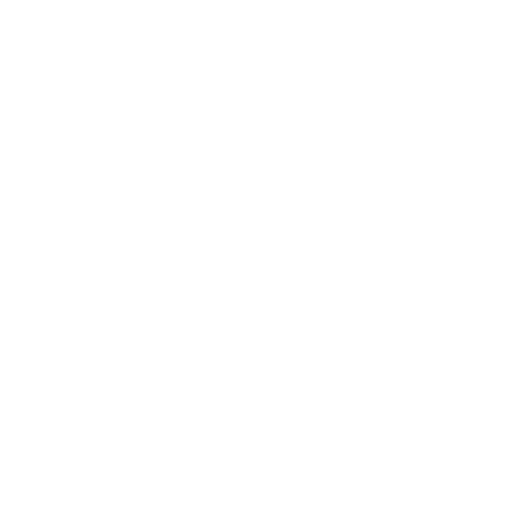
t = 0.00 s
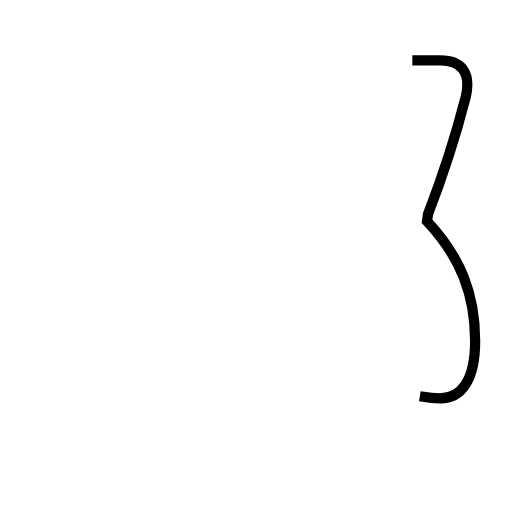
t = 1.29 s
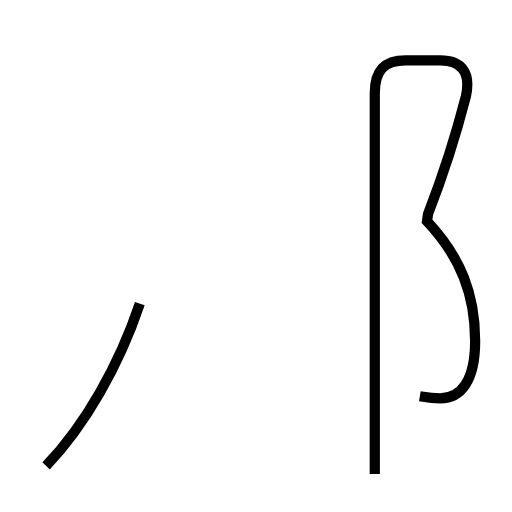
t = 3.13 s
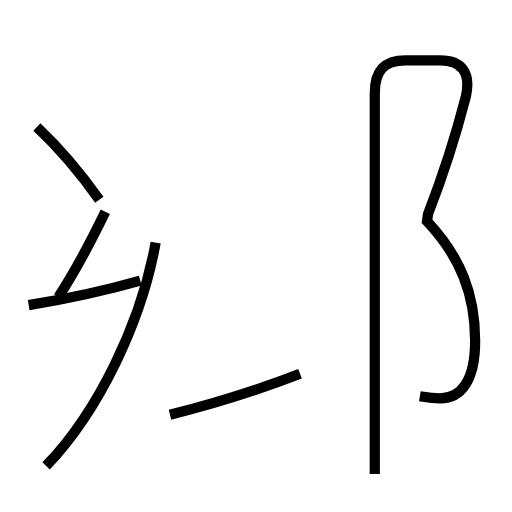
t = 4.62 s
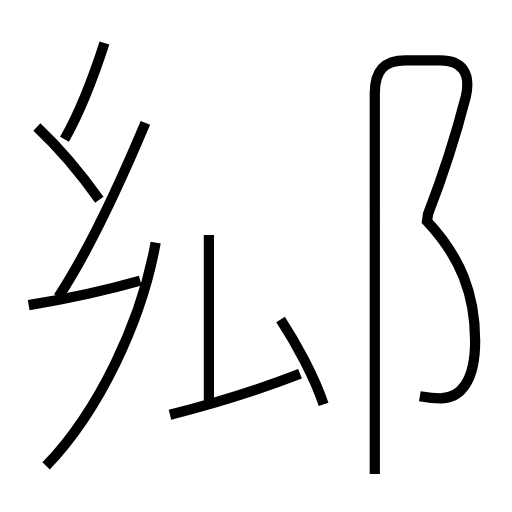
t = 5.99 s
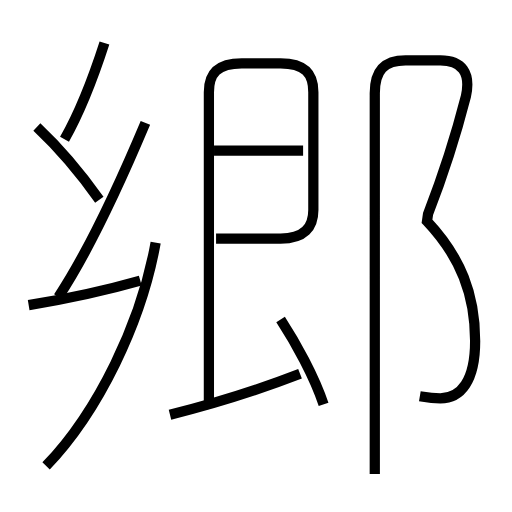
t = 7.76 s

The animated SVG that drew these frames (rendered in a browser with its animation timeline set to each time). Animation: 10 SMIL elements (animate=10); one cycle of 7.76 s.

<?xml version='1.0' encoding='utf-8'?>
<svg viewBox="0.0 -6.0 50.0 50.0" version="1.1" xmlns="http://www.w3.org/2000/svg"><rect x="-1000" y="-1000" width="2000" height="2000" stroke="white" fill="white" /><g style="fill:none;stroke:#000000;stroke-width:1"><path d="M 41.0 -5.3 C 41.6 -5.2 42.1 -5.1 43.0 -5.1 C 45.0 -5.1 46.4 -6.8 46.4 -10.7 C 46.4 -15.2 45.0 -18.9 41.7 -22.4 L 41.8 -23.1 C 43.2 -26.7 44.6 -31.1 45.5 -34.6 C 46.0 -36.9 45.1 -38.1 43.0 -38.1 L 39.6 -38.1 C 37.5 -38.1 36.6 -37.1 36.6 -34.9 L 36.6 2.3 " transform="translate(0.0 38.0)" stroke-dasharray="85.96668371240426" stroke-dashoffset="85.96668371240426"><animate attributeName="stroke-dashoffset" from="85.96668371240426" to="0" dur="2.579000511372128s" begin="0s" fill="freeze" /></path><path d="M 4.5 1.5 C 9.6 -3.8 13.8 -12.5 15.2 -20.3 " transform="translate(0.0 38.0)" stroke-dasharray="24.59563589687087" stroke-dashoffset="24.59563589687087"><animate attributeName="stroke-dashoffset" from="24.59563589687087" to="0" dur="0.7378690769061261s" begin="2.579000511372128s" fill="freeze" /></path><path d="M 2.8 -14.2 C 6.4 -14.8 10.2 -15.6 13.7 -16.6 " transform="translate(0.0 38.0)" stroke-dasharray="11.166875114558684" stroke-dashoffset="11.166875114558684"><animate attributeName="stroke-dashoffset" from="11.166875114558684" to="0" dur="0.3350062534367605s" begin="3.316869588278254s" fill="freeze" /></path><path d="M 16.6 -3.5 C 20.6 -4.5 24.9 -5.8 29.3 -7.5 " transform="translate(0.0 38.0)" stroke-dasharray="13.32351218134345" stroke-dashoffset="13.32351218134345"><animate attributeName="stroke-dashoffset" from="13.32351218134345" to="0" dur="0.3997053654403035s" begin="3.6518758417150146s" fill="freeze" /></path><path d="M 9.7 -24.5 C 7.5 -27.6 5.3 -30.0 3.6 -31.6 " transform="translate(0.0 38.0)" stroke-dasharray="9.375271283886262" stroke-dashoffset="9.375271283886262"><animate attributeName="stroke-dashoffset" from="9.375271283886262" to="0" dur="0.2812581385165878s" begin="4.051581207155318s" fill="freeze" /></path><path d="M 5.7 -15.0 C 8.6 -19.4 11.8 -26.3 14.2 -32.0 " transform="translate(0.0 38.0)" stroke-dasharray="19.029340278313363" stroke-dashoffset="19.029340278313363"><animate attributeName="stroke-dashoffset" from="19.029340278313363" to="0" dur="0.5708802083494009s" begin="4.332839345671906s" fill="freeze" /></path><path d="M 31.6 -4.5 C 30.7 -7.2 28.9 -10.5 27.4 -12.8 " transform="translate(0.0 38.0)" stroke-dasharray="9.324011926792094" stroke-dashoffset="9.324011926792094"><animate attributeName="stroke-dashoffset" from="9.324011926792094" to="0" dur="0.2797203578037628s" begin="4.903719554021307s" fill="freeze" /></path><path d="M 6.3 -30.4 C 8.0 -33.4 9.2 -36.7 10.2 -39.8 " transform="translate(0.0 38.0)" stroke-dasharray="10.194773356980843" stroke-dashoffset="10.194773356980843"><animate attributeName="stroke-dashoffset" from="10.194773356980843" to="0" dur="0.3058432007094253s" begin="5.18343991182507s" fill="freeze" /></path><path d="M 20.4 -4.3 L 20.4 -35.0 C 20.4 -36.8 21.2 -37.8 23.6 -37.8 L 27.4 -37.8 C 29.8 -37.8 30.6 -36.8 30.6 -35.0 L 30.6 -23.5 C 30.6 -21.8 29.7 -20.7 27.4 -20.7 L 21.1 -20.7 " transform="translate(0.0 38.0)" stroke-dasharray="67.00754953194856" stroke-dashoffset="67.00754953194856"><animate attributeName="stroke-dashoffset" from="67.00754953194856" to="0" dur="2.0102264859584564s" begin="5.489283112534495s" fill="freeze" /></path><path d="M 29.6 -29.3 L 20.9 -29.3" transform="translate(0.0 38.0)" stroke-dasharray="8.700000000000003" stroke-dashoffset="8.700000000000003"><animate attributeName="stroke-dashoffset" from="8.700000000000003" to="0" dur="0.26100000000000007s" begin="7.499509598492951s" fill="freeze" /></path></g></svg>
